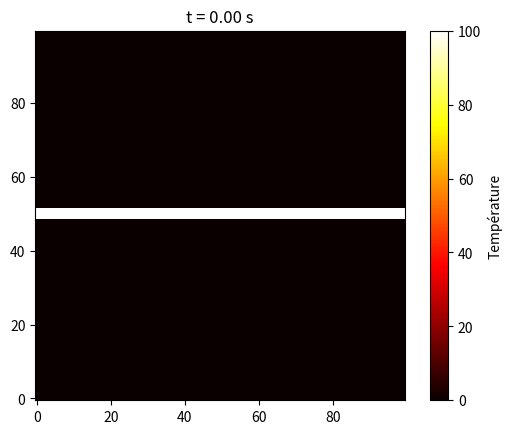

The script that saved this image:
import numpy as np
import matplotlib.pyplot as plt
from matplotlib.animation import FuncAnimation

# Paramètres physiques
D = 0.0001        # diffusivité
nx, ny = 100, 100
dx = 1.0
dt = 0.1
nt = 2000
HEAT_SOURCE = {
    "intensity": 10.0,   # chaleur injectée (°C/s), négatif pour un puits
    "center": None,      # (y, x), None => centre du domaine
    "width": 10,
    "height": None,      # None => même valeur que width
}

INITIAL_CONDITION = {
    "mode": "line",       # options : point, cloud, square, line
    "temperature": 100.0,  # température maximale visée
    "background": 0.0,     # température du milieu
    "center": None,        # None => centre du domaine
    "cloud": {
        "num_blobs": 5,
        "sigma": 6.0,
        "seed": 42,
        "amplitude_jitter": 0.25,
    },
    "square": {
        "width": 20,
        "height": None,  # None => même valeur que width
    },
    "line": {
        "orientation": "horizontal",  # horizontal ou vertical
        "thickness": 3,
        "offset": 0,  # décalage par rapport au centre
    },
}


def create_initial_temperature(nx, ny, config):
    """Construit un champ de température initial à partir d'un générateur choisi."""
    mode = config.get("mode", "point")
    max_temp = float(config.get("temperature", 100.0))
    background = float(config.get("background", 0.0))
    center = config.get("center")
    if center is None:
        center = (ny // 2, nx // 2)
    cy = int(np.clip(center[0], 0, ny - 1))
    cx = int(np.clip(center[1], 0, nx - 1))

    T = np.full((ny, nx), background, dtype=float)

    if mode == "point":
        T[cy, cx] = max_temp
        return T

    if mode == "square":
        square_cfg = config.get("square", {})
        width = max(1, int(square_cfg.get("width", 20)))
        height = square_cfg.get("height")
        height = max(1, int(height if height is not None else width))
        y_start = cy - height // 2
        x_start = cx - width // 2
        y_end = y_start + height
        x_end = x_start + width
        if y_start < 0:
            y_start = 0
            y_end = min(height, ny)
        if x_start < 0:
            x_start = 0
            x_end = min(width, nx)
        if y_end > ny:
            y_end = ny
            y_start = max(0, ny - height)
        if x_end > nx:
            x_end = nx
            x_start = max(0, nx - width)
        T[y_start:y_end, x_start:x_end] = max_temp
        return T

    if mode == "line":
        line_cfg = config.get("line", {})
        orientation = line_cfg.get("orientation", "horizontal").lower()
        thickness = max(1, int(line_cfg.get("thickness", 1)))
        offset = int(line_cfg.get("offset", 0))
        if orientation.startswith("h"):
            y_center = int(np.clip(cy + offset, 0, ny - 1))
            y_start = y_center - thickness // 2
            y_end = y_start + thickness
            if y_start < 0:
                y_start = 0
                y_end = min(thickness, ny)
            if y_end > ny:
                y_end = ny
                y_start = max(0, ny - thickness)
            T[y_start:y_end, :] = max_temp
        elif orientation.startswith("v"):
            x_center = int(np.clip(cx + offset, 0, nx - 1))
            x_start = x_center - thickness // 2
            x_end = x_start + thickness
            if x_start < 0:
                x_start = 0
                x_end = min(thickness, nx)
            if x_end > nx:
                x_end = nx
                x_start = max(0, nx - thickness)
            T[:, x_start:x_end] = max_temp
        else:
            raise ValueError(f"Orientation de ligne inconnue : {orientation}")
        return T

    if mode == "cloud":
        cloud_cfg = config.get("cloud", {})
        num_blobs = max(1, int(cloud_cfg.get("num_blobs", 5)))
        sigma = float(cloud_cfg.get("sigma", 6.0))
        jitter = float(cloud_cfg.get("amplitude_jitter", 0.0))
        seed = cloud_cfg.get("seed")
        rng = np.random.default_rng(seed)
        y_indices, x_indices = np.meshgrid(np.arange(ny), np.arange(nx), indexing="ij")
        for _ in range(num_blobs):
            yc = rng.uniform(0, ny - 1)
            xc = rng.uniform(0, nx - 1)
            amplitude = max_temp * (1 + jitter * rng.uniform(-1.0, 1.0))
            gaussian = np.exp(-(((x_indices - xc) ** 2) + ((y_indices - yc) ** 2)) / (2 * sigma ** 2))
            T += amplitude * gaussian
        return T

    raise ValueError(f"Mode de condition initiale inconnu : {mode}")


def create_heat_source_mask(nx, ny, config):
    """Construit un masque booléen pour appliquer une source carrée constante."""
    intensity = float(config.get("intensity", 0.0))
    if intensity == 0.0:
        return None, 0.0

    center = config.get("center")
    if center is None:
        center = (ny // 2, nx // 2)
    cy = int(np.clip(center[0], 0, ny - 1))
    cx = int(np.clip(center[1], 0, nx - 1))

    width = max(1, int(config.get("width", 1)))
    height = config.get("height")
    height = max(1, int(height if height is not None else width))

    y_start = cy - height // 2
    x_start = cx - width // 2
    y_end = y_start + height
    x_end = x_start + width

    if y_start < 0:
        y_start = 0
        y_end = min(height, ny)
    if x_start < 0:
        x_start = 0
        x_end = min(width, nx)
    if y_end > ny:
        y_end = ny
        y_start = max(0, ny - height)
    if x_end > nx:
        x_end = nx
        x_start = max(0, nx - width)

    mask = np.zeros((ny, nx), dtype=bool)
    mask[y_start:y_end, x_start:x_end] = True
    return mask, intensity


T = create_initial_temperature(nx, ny, INITIAL_CONDITION)
vmax = max(float(INITIAL_CONDITION.get("temperature", 100.0)), np.max(T))
heat_source_mask, heat_source_intensity = create_heat_source_mask(nx, ny, HEAT_SOURCE)

# Pour la stabilité (condition de Courant)
assert D*dt/dx**2 < 0.25, "Instable : réduire dt ou augmenter dx"

# Préparation de l'animation
fig, ax = plt.subplots()
im = ax.imshow(T, cmap='hot', origin='lower', vmin=0, vmax=vmax if vmax > 0 else 1.0)
cbar = fig.colorbar(im, ax=ax, label='Température')
title = ax.set_title("t = 0.00 s")


def update(frame):
    # Calcule un pas d'Euler explicite pour la diffusion thermique
    T_new = T.copy()
    T_new[1:-1, 1:-1] = (
        T[1:-1, 1:-1]
        + D * dt / dx**2
        * (
            T[2:, 1:-1]
            + T[:-2, 1:-1]
            + T[1:-1, 2:]
            + T[1:-1, :-2]
            - 4 * T[1:-1, 1:-1]
        )
    )
    if heat_source_mask is not None:
        T_new[heat_source_mask] += heat_source_intensity * dt
    T[:] = T_new
    im.set_data(T)
    current_min = np.min(T)
    current_max = np.max(T)
    vmin, vmax_current = im.get_clim()
    if current_min < vmin or current_max > vmax_current:
        im.set_clim(min(current_min, 0.0), max(current_max, 1e-12))
    title.set_text(f"t = {(frame + 1) * dt:.2f} s")
    return (im,)


animation = FuncAnimation(fig, update, frames=nt, interval=50, blit=False)

plt.show()
